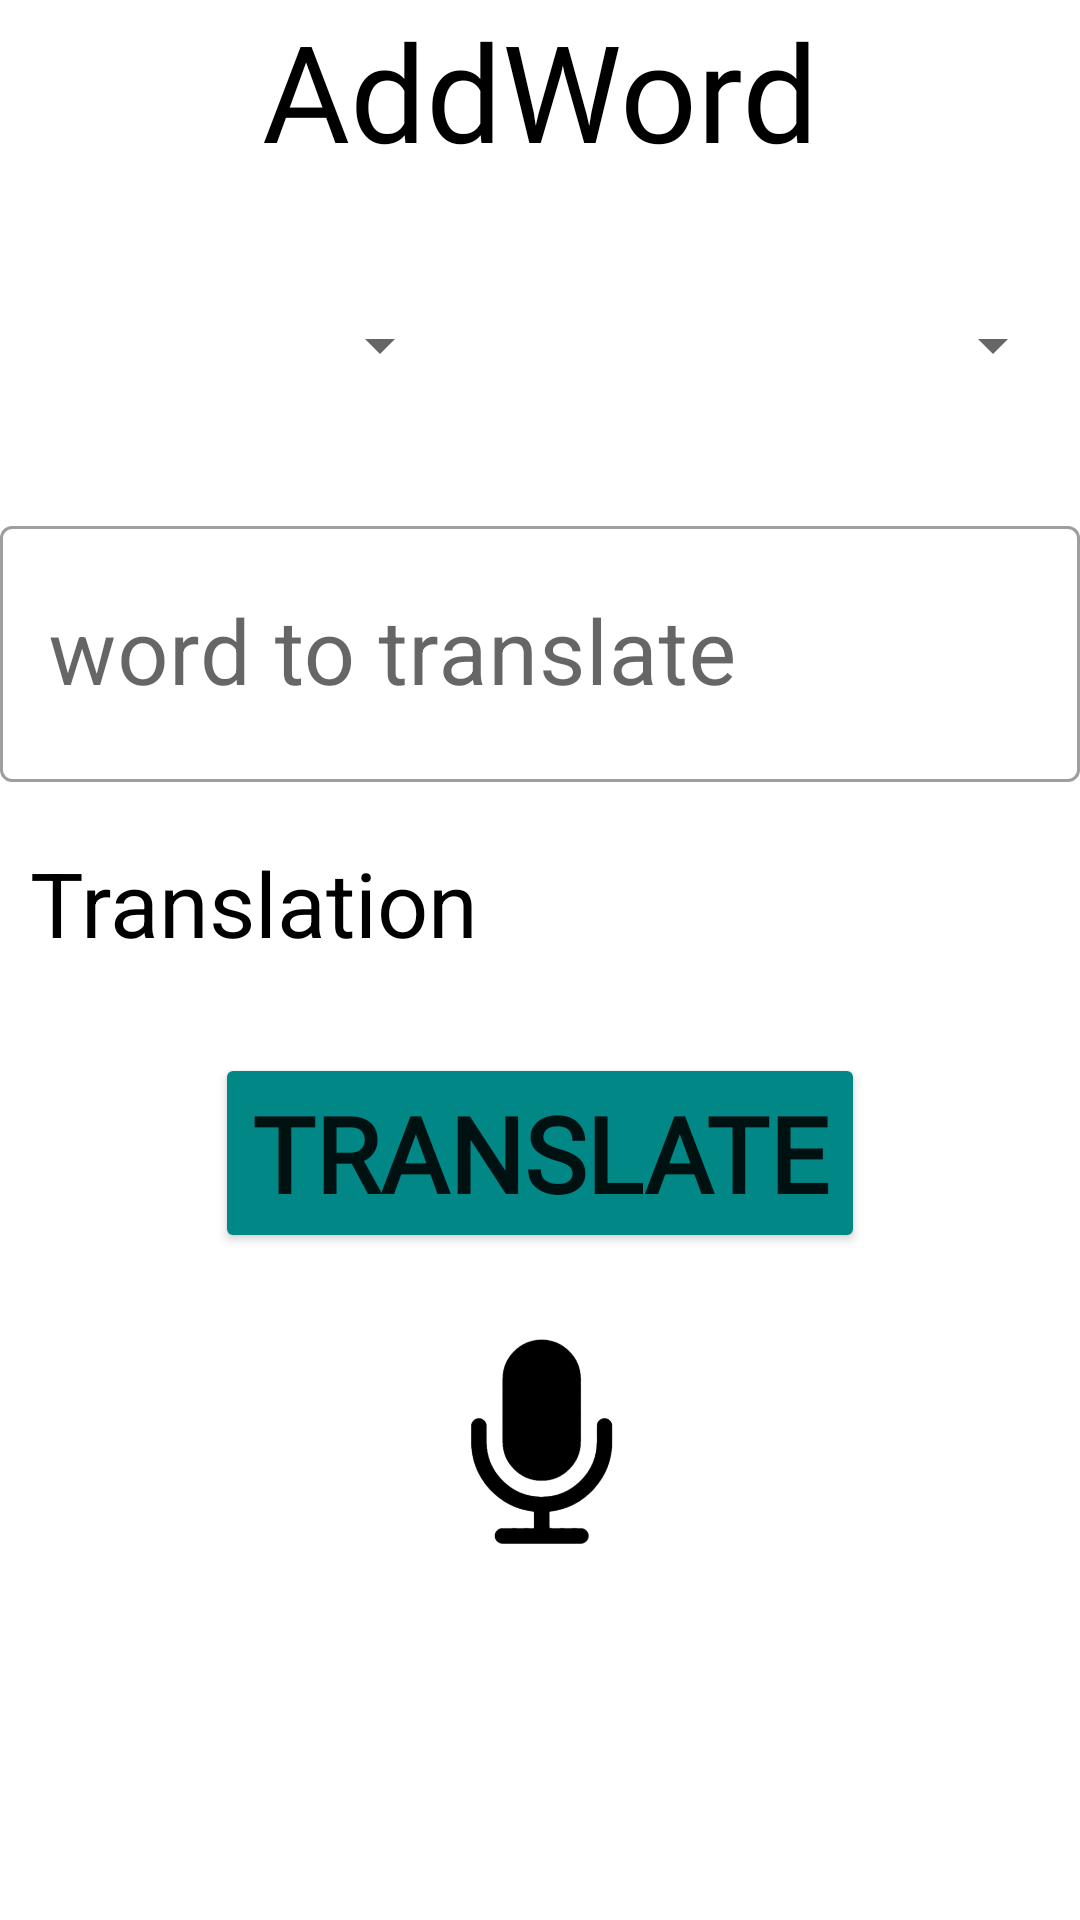

Here is an Android app screen rendered from its layout file. Give the layout XML and the strings, colors and styles it references.
<!-- AndroidManifest.xml: application theme Theme.ProjectTranslator -->
<!-- res/layout/add_word_fragment.xml -->
<?xml version="1.0" encoding="utf-8"?>
<LinearLayout xmlns:android="http://schemas.android.com/apk/res/android"
    xmlns:tools="http://schemas.android.com/tools"
    android:layout_width="match_parent"
    android:layout_height="match_parent"
    xmlns:app="http://schemas.android.com/apk/res-auto"
    android:theme="@style/Theme.MaterialComponents.Light"
    android:orientation="vertical"
    android:id="@+id/add_word_screen">

    <TextView
        android:layout_width="wrap_content"
        android:layout_height="wrap_content"
        android:layout_gravity="center"
        android:text="AddWord"
        android:textColor="@color/black"
        android:fontFamily="@font/black_chancery"
        android:textSize="45dp"
        android:layout_marginBottom="15dp"/>

    <LinearLayout
        android:id="@+id/language_select_layout"
        android:layout_width="match_parent"
        android:layout_height="70dp"
        android:background="@drawable/round_background"
        android:orientation="horizontal"
        android:layout_marginTop="5dp"
        android:elevation="5dp"
        android:weightSum="3"
        android:layout_marginLeft="5dp"
        android:layout_marginRight="5dp">

        <Spinner
            android:id="@+id/select_from_language_spinner"
            android:layout_width="0dp"
            android:layout_height="wrap_content"
            android:gravity="center"
            android:layout_gravity="center"
            android:layout_weight="1.25" />

        <ImageView
            android:id="@+id/switch_languages_img"
            android:layout_width="0dp"
            android:layout_height="50dp"
            android:src="@drawable/exchange_arrows"
            android:layout_gravity="center"
            android:layout_weight="0.5"/>

        <Spinner
            android:id="@+id/select_to_language_spinner"
            android:layout_width="0dp"
            android:layout_height="wrap_content"
            android:gravity="center"
            android:layout_gravity="center"
            android:layout_weight="1.25" />

    </LinearLayout>

<com.google.android.material.textfield.TextInputLayout
    android:layout_marginTop="20dp"
    android:layout_width="match_parent"
    android:layout_height="wrap_content"
    android:hint="word to translate"
    app:endIconMode="clear_text"
    style="@style/Widget.MaterialComponents.TextInputLayout.OutlinedBox">

    <EditText
        android:id="@+id/source_editTxt"
        android:layout_width="match_parent"
        android:layout_height="wrap_content"
        android:elegantTextHeight="true"
        android:inputType="text"
        android:textSize="30dp" />

</com.google.android.material.textfield.TextInputLayout>


    <RelativeLayout
        android:layout_width="match_parent"
        android:layout_height="wrap_content"
        android:layout_marginTop="20dp">

        <TextView
            android:id="@+id/translation_txt"
            android:layout_width="150dp"
            android:layout_height="wrap_content"
            android:layout_marginLeft="10dp"
            android:text="@string/display_translation_preview"
            android:textColor="@color/black"
            android:textSize="30dp" />

        <ImageView
            android:id="@+id/add_translation_btn"
            android:layout_width="40dp"
            android:layout_height="40dp"
            android:layout_below="@+id/translation_txt"
            android:background="@drawable/green_btn"
            android:scaleType="centerCrop"
            android:src="@drawable/plus_img"
            android:visibility="gone"
            android:layout_marginTop="10dp"
            android:layout_marginLeft="10dp"/>

        <com.google.android.material.textfield.TextInputLayout
            android:id="@+id/additional_translation_layout"
            android:layout_width="wrap_content"
            android:layout_height="wrap_content"
            android:hint="Enter a translation"
            app:endIconMode="clear_text"
            android:inputType="text"
            style="@style/Widget.MaterialComponents.TextInputLayout.OutlinedBox"
            android:layout_below="@+id/translation_txt"
            android:visibility="gone"
            android:layout_marginTop="10dp"
            android:layout_marginLeft="10dp">

        <EditText
            android:id="@+id/additional_translation_edit_txt"
            android:layout_width="210dp"
            android:layout_height="wrap_content"
            android:textSize="20dp" />

        </com.google.android.material.textfield.TextInputLayout>

        <Button
            android:id="@+id/save_btn1"
            android:layout_width="wrap_content"
            android:layout_height="45dp"
            android:layout_alignParentRight="true"
            android:layout_marginLeft="90dp"
            android:layout_toRightOf="@+id/translation_txt"
            android:backgroundTint="@color/teal_200"
            android:text="save"
            android:visibility="gone" />

        <Button
            android:id="@+id/save_btn2"
            android:layout_width="wrap_content"
            android:layout_height="45dp"
            android:layout_below="@+id/translation_txt"
            android:layout_alignParentRight="true"
            android:layout_marginLeft="90dp"
            android:layout_marginTop="20dp"
            android:layout_toRightOf="@+id/translation_txt"
            android:backgroundTint="@color/teal_200"
            android:text="save"
            android:visibility="gone" />

    </RelativeLayout>



    <Button
        android:id="@+id/translate_btn"
        android:layout_width="wrap_content"
        android:layout_height="wrap_content"
        android:text="translate"
        android:textSize="35dp"
        android:layout_gravity="center"
        android:fontFamily="@font/ubuntu_regular"
        android:textStyle="bold"
        android:backgroundTint="@color/teal_700"
        android:layout_marginTop="30dp"/>

<LinearLayout
    android:layout_width="match_parent"
    android:layout_height="85dp"
    android:orientation="horizontal"
    android:gravity="center"
    android:layout_marginTop="20dp">

    <ImageView
        android:id="@+id/mic_img"
        android:layout_width="75dp"
        android:layout_height="75dp"
        android:src="@drawable/mic_icon"
        android:elevation="10dp"
        android:background="@drawable/round_background" />

</LinearLayout>

    <ProgressBar
        android:id="@+id/progress_bar"
        android:layout_width="wrap_content"
        android:layout_height="wrap_content"
        android:layout_gravity="center"
        android:visibility="gone"
        style="@style/Widget.AppCompat.ProgressBar"/>

</LinearLayout>
<!-- resources referenced by this layout -->
<resources>
  <color name="black">#FF000000</color>
  <color name="teal_200">#FF03DAC5</color>
  <color name="teal_700">#FF018786</color>
  <!-- drawable green_btn (drawable) -->
  <?xml version="1.0" encoding="utf-8"?>
  <shape xmlns:android="http://schemas.android.com/apk/res/android"
      android:shape="oval">
      <size android:width="60dp" android:height="60dp"/>
      <gradient android:type="radial" android:gradientRadius="50dp"
          android:startColor="@color/light_green" android:endColor="@color/green"/>
      <stroke android:color="@color/black" android:width="0.5dp"/>
  </shape>
  <!-- drawable mic_icon: png bitmap (drawable, 32647 bytes) -->
  <!-- drawable plus_img: png bitmap (drawable, 17254 bytes) -->
  <string name="display_translation_preview">Translation</string>
  <style name="Theme.ProjectTranslator" parent="Theme.MaterialComponents.DayNight.NoActionBar">
          
          <item name="colorPrimary">@color/purple_500</item>
          <item name="colorPrimaryVariant">@color/purple_700</item>
          <item name="colorOnPrimary">@color/white</item>
          
          <item name="colorSecondary">@color/teal_200</item>
          <item name="colorSecondaryVariant">@color/teal_700</item>
          <item name="colorOnSecondary">@color/black</item>
          
          <item name="android:statusBarColor" tools:targetApi="l">?attr/colorPrimaryVariant</item>
          
      </style>
  <color name="light_green">#00FF0A</color>
  <color name="green">#4CAF50</color>
  <color name="purple_500">#FF6200EE</color>
  <color name="purple_700">#FF3700B3</color>
  <color name="white">#FFFFFFFF</color>
</resources>
